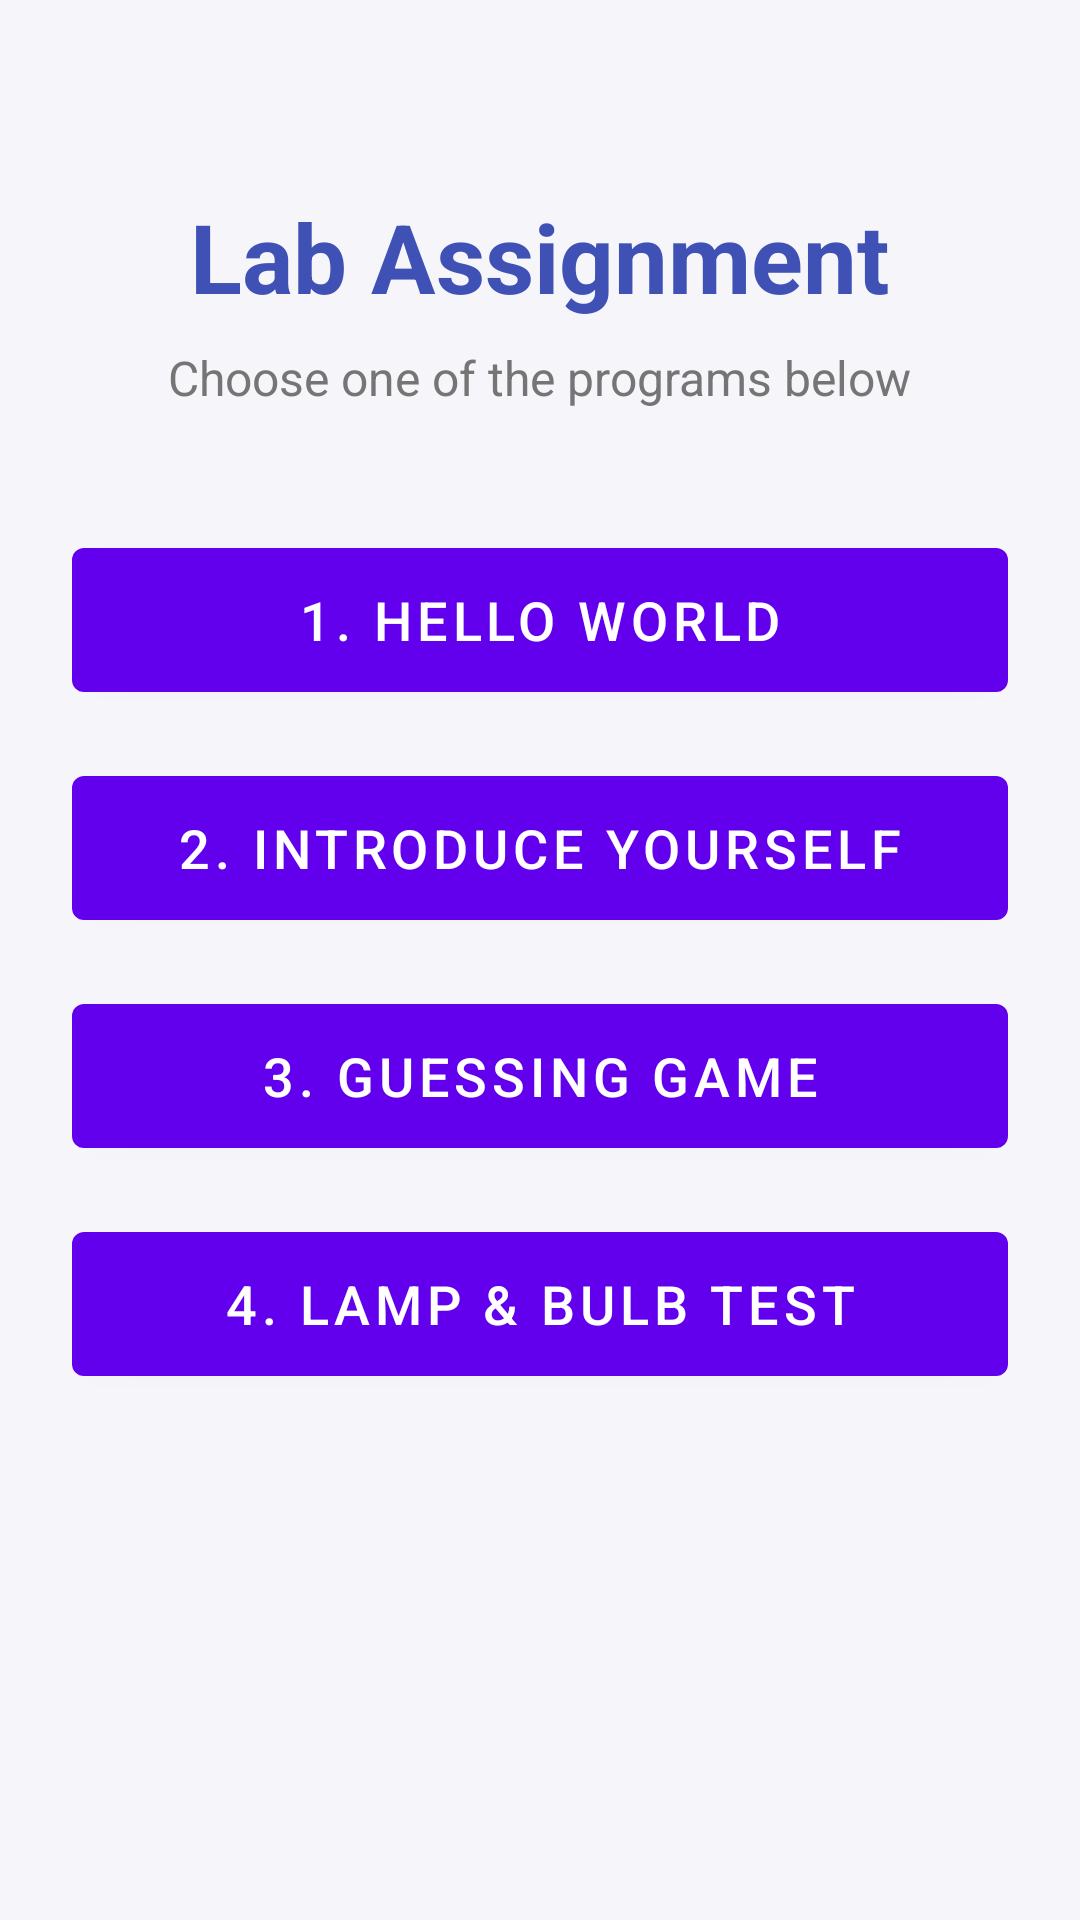

Produce the Android XML layout that renders to this screen, including the resource entries it uses.
<!-- AndroidManifest.xml: application theme Theme.LabApp -->
<!-- res/layout/activity_main.xml -->
<?xml version="1.0" encoding="utf-8"?>
<LinearLayout xmlns:android="http://schemas.android.com/apk/res/android"
    android:layout_width="match_parent"
    android:layout_height="match_parent"
    android:orientation="vertical"
    android:padding="24dp"
    android:background="@color/background"
    android:gravity="center_horizontal"
    android:layout_gravity="center">

    
    <TextView
        android:id="@+id/tv_menu_title"
        android:layout_width="wrap_content"
        android:layout_height="wrap_content"
        android:text="@string/menu_title"
        android:textColor="@color/accent_indigo"
        android:textSize="32sp"
        android:textStyle="bold"
        android:layout_marginTop="40dp" />

    <TextView
        android:id="@+id/tv_menu_subtitle"
        android:layout_width="wrap_content"
        android:layout_height="wrap_content"
        android:text="@string/menu_subtitle"
        android:textColor="@color/text_secondary"
        android:textSize="16sp"
        android:layout_marginTop="8dp"
        android:layout_marginBottom="40dp" />

    
    <com.google.android.material.button.MaterialButton
        android:id="@+id/btn_hello"
        android:layout_width="match_parent"
        android:layout_height="60dp"
        android:text="@string/btn_hello"
        android:textSize="18sp"
        android:layout_marginBottom="16dp"
        style="@style/Widget.MaterialComponents.Button" />

    
    <com.google.android.material.button.MaterialButton
        android:id="@+id/btn_introduce"
        android:layout_width="match_parent"
        android:layout_height="60dp"
        android:text="@string/btn_introduce"
        android:textSize="18sp"
        android:layout_marginBottom="16dp"
        style="@style/Widget.MaterialComponents.Button" />

    <com.google.android.material.button.MaterialButton
        android:id="@+id/btn_guess"
        android:layout_width="match_parent"
        android:layout_height="60dp"
        android:text="@string/btn_guess"
        android:textSize="18sp"
        android:layout_marginBottom="16dp"
        style="@style/Widget.MaterialComponents.Button" />

    <com.google.android.material.button.MaterialButton
        android:id="@+id/btn_lamp"
        android:layout_width="match_parent"
        android:layout_height="60dp"
        android:text="@string/btn_lamp"
        android:textSize="18sp"
        android:layout_marginBottom="16dp"
        style="@style/Widget.MaterialComponents.Button" />

</LinearLayout>
<!-- resources referenced by this layout -->
<resources>
  <color name="accent_indigo">#3F51B5</color>
  <color name="background">#F5F5FA</color>
  <color name="text_secondary">#757575</color>
  <string name="btn_guess">3. Guessing Game</string>
  <string name="btn_hello">1. Hello World</string>
  <string name="btn_introduce">2. Introduce Yourself</string>
  <string name="btn_lamp">4. Lamp &amp; Bulb Test</string>
  <string name="menu_subtitle">Choose one of the programs below</string>
  <string name="menu_title">Lab Assignment</string>
  <style name="Theme.LabApp" parent="Theme.MaterialComponents.DayNight.DarkActionBar">
          
          <item name="colorPrimary">@color/primary</item>
          <item name="colorPrimaryVariant">@color/primary_variant</item>
          <item name="colorOnPrimary">@color/white</item>
          
          <item name="colorSecondary">@color/secondary</item>
          <item name="colorSecondaryVariant">@color/secondary_variant</item>
          <item name="colorOnSecondary">@color/black</item>
          
          <item name="android:statusBarColor">?attr/colorPrimaryVariant</item>
          
      </style>
  <color name="primary">#6200EE</color>
  <color name="primary_variant">#3700B3</color>
  <color name="white">#FFFFFF</color>
  <color name="secondary">#03DAC6</color>
  <color name="secondary_variant">#018786</color>
  <color name="black">#000000</color>
</resources>
